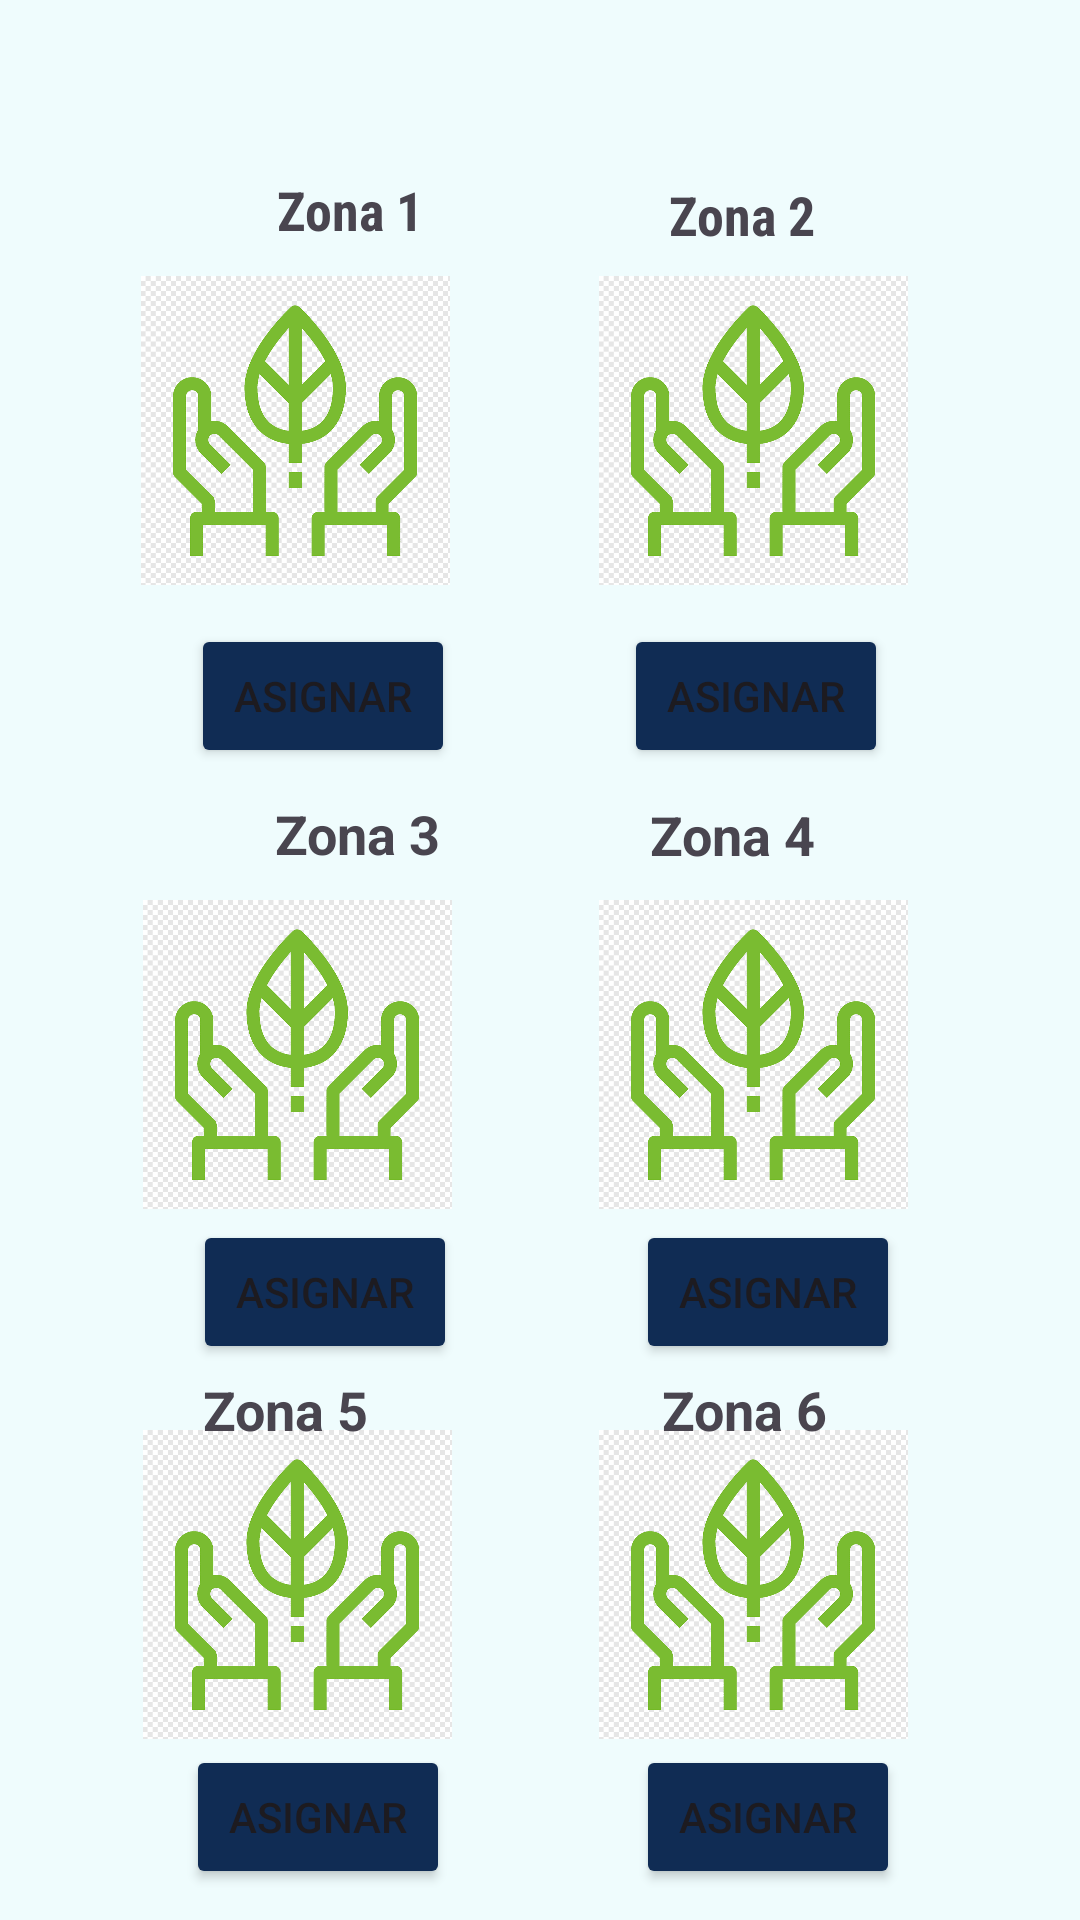

Android layout source for this screen:
<!-- AndroidManifest.xml: application theme Theme.LimpiezaUGB -->
<!-- res/layout/activity_asignacion_areas.xml -->
<?xml version="1.0" encoding="utf-8"?>
<androidx.constraintlayout.widget.ConstraintLayout xmlns:android="http://schemas.android.com/apk/res/android"
    xmlns:app="http://schemas.android.com/apk/res-auto"
    xmlns:tools="http://schemas.android.com/tools"
    android:layout_width="match_parent"
    android:layout_height="match_parent"
    android:orientation="vertical"
    android:gravity="center"
    android:background="#EFFCFD"
    tools:context=".AsignacionAreas">


    <ImageView
        android:id="@+id/imageView3"
        android:layout_width="130dp"
        android:layout_height="103dp"
        android:layout_marginStart="44dp"
        android:layout_marginTop="92dp"
        android:layout_marginEnd="32dp"
        app:layout_constraintEnd_toStartOf="@+id/imageView4"
        app:layout_constraintHorizontal_bias="0.542"
        app:layout_constraintStart_toStartOf="parent"
        app:layout_constraintTop_toTopOf="parent"
        app:srcCompat="@drawable/icon_zona" />

    <ImageView
        android:id="@+id/imageView4"
        android:layout_width="130dp"
        android:layout_height="103dp"
        android:layout_marginTop="92dp"
        android:layout_marginEnd="44dp"
        app:layout_constraintEnd_toEndOf="parent"
        app:layout_constraintTop_toTopOf="parent"
        app:srcCompat="@drawable/icon_zona" />

    <ImageView
        android:id="@+id/imageView5"
        android:layout_width="130dp"
        android:layout_height="103dp"
        android:layout_marginStart="44dp"
        android:layout_marginTop="105dp"
        android:layout_marginEnd="32dp"
        app:layout_constraintEnd_toStartOf="@+id/imageView6"
        app:layout_constraintStart_toStartOf="parent"
        app:layout_constraintTop_toBottomOf="@+id/imageView3"
        app:srcCompat="@drawable/icon_zona" />

    <ImageView
        android:id="@+id/imageView6"
        android:layout_width="130dp"
        android:layout_height="103dp"
        android:layout_marginTop="105dp"
        android:layout_marginEnd="44dp"
        app:layout_constraintEnd_toEndOf="parent"
        app:layout_constraintTop_toBottomOf="@+id/imageView4"
        app:srcCompat="@drawable/icon_zona" />

    <ImageView
        android:id="@+id/imageView7"
        android:layout_width="130dp"
        android:layout_height="103dp"
        android:layout_marginStart="44dp"
        android:layout_marginTop="105dp"
        android:layout_marginEnd="32dp"
        android:layout_marginBottom="92dp"
        app:layout_constraintBottom_toBottomOf="parent"
        app:layout_constraintEnd_toStartOf="@+id/imageView8"
        app:layout_constraintStart_toStartOf="parent"
        app:layout_constraintTop_toBottomOf="@+id/imageView5"
        app:srcCompat="@drawable/icon_zona" />

    <ImageView
        android:id="@+id/imageView8"
        android:layout_width="130dp"
        android:layout_height="103dp"
        android:layout_marginTop="105dp"
        android:layout_marginEnd="44dp"
        android:layout_marginBottom="92dp"
        app:layout_constraintBottom_toBottomOf="parent"
        app:layout_constraintEnd_toEndOf="parent"
        app:layout_constraintTop_toBottomOf="@+id/imageView6"
        app:srcCompat="@drawable/icon_zona" />

    <TextView
        android:id="@+id/textView"
        android:layout_width="wrap_content"
        android:layout_height="wrap_content"
        android:layout_marginStart="88dp"
        android:layout_marginTop="56dp"
        android:layout_marginBottom="8dp"
        android:fontFamily="sans-serif-condensed"
        android:text="Zona 1"
        android:textSize="18sp"
        android:textStyle="bold"
        app:layout_constraintBottom_toTopOf="@+id/imageView3"
        app:layout_constraintEnd_toStartOf="@+id/textView2"
        app:layout_constraintHorizontal_bias="0.052"
        app:layout_constraintStart_toStartOf="parent"
        app:layout_constraintTop_toTopOf="parent"
        app:layout_constraintVertical_bias="0.47" />

    <TextView
        android:id="@+id/textView2"
        android:layout_width="wrap_content"
        android:layout_height="wrap_content"
        android:layout_marginTop="56dp"
        android:layout_marginEnd="88dp"
        android:layout_marginBottom="8dp"
        android:fontFamily="sans-serif-condensed"
        android:text="Zona 2"
        android:textSize="18sp"
        android:textStyle="bold"
        app:layout_constraintBottom_toTopOf="@+id/imageView4"
        app:layout_constraintEnd_toEndOf="parent"
        app:layout_constraintTop_toTopOf="parent"
        app:layout_constraintVertical_bias="0.876" />

    <Button
        android:id="@+id/button5"
        android:layout_width="wrap_content"
        android:layout_height="wrap_content"
        android:layout_marginStart="20dp"
        android:layout_marginTop="5dp"
        android:text="Asignar"
        android:backgroundTint="#102C54"
        app:layout_constraintBottom_toTopOf="@+id/imageView5"
        app:layout_constraintEnd_toStartOf="@+id/button6"
        app:layout_constraintHorizontal_bias="0.438"
        app:layout_constraintStart_toStartOf="parent"
        app:layout_constraintTop_toBottomOf="@+id/imageView3"
        app:layout_constraintVertical_bias="0.153" />

    <Button
        android:id="@+id/button6"
        android:layout_width="wrap_content"
        android:layout_height="wrap_content"
        android:layout_marginTop="5dp"
        android:layout_marginEnd="64dp"
        android:text="Asignar"
        android:backgroundTint="#102C54"
        app:layout_constraintBottom_toTopOf="@+id/imageView6"
        app:layout_constraintEnd_toEndOf="parent"
        app:layout_constraintTop_toBottomOf="@+id/imageView4"
        app:layout_constraintVertical_bias="0.153" />

    <TextView
        android:id="@+id/textView3"
        android:layout_width="wrap_content"
        android:layout_height="wrap_content"
        android:layout_marginStart="88dp"
        android:layout_marginTop="8dp"
        android:layout_marginBottom="8dp"
        android:text="Zona 3"
        android:textSize="18sp"
        android:textStyle="bold"
        app:layout_constraintBottom_toTopOf="@+id/imageView5"
        app:layout_constraintEnd_toStartOf="@+id/textView4"
        app:layout_constraintHorizontal_bias="0.05"
        app:layout_constraintStart_toStartOf="parent"
        app:layout_constraintTop_toBottomOf="@+id/button5"
        app:layout_constraintVertical_bias="0.47" />

    <TextView
        android:id="@+id/textView4"
        android:layout_width="wrap_content"
        android:layout_height="wrap_content"
        android:layout_marginTop="8dp"
        android:layout_marginEnd="88dp"
        android:layout_marginBottom="8dp"
        android:text="Zona 4"
        android:textSize="18sp"
        android:textStyle="bold"
        app:layout_constraintBottom_toTopOf="@+id/imageView6"
        app:layout_constraintEnd_toEndOf="parent"
        app:layout_constraintTop_toBottomOf="@+id/button6" />

    <Button
        android:id="@+id/button7"
        android:layout_width="wrap_content"
        android:layout_height="wrap_content"
        android:layout_marginStart="20dp"
        android:layout_marginTop="2dp"
        android:backgroundTint="#102C54"
        android:text="Asignar"
        app:layout_constraintBottom_toTopOf="@+id/imageView7"
        app:layout_constraintEnd_toStartOf="@+id/button8"
        app:layout_constraintHorizontal_bias="0.426"
        app:layout_constraintStart_toStartOf="parent"
        app:layout_constraintTop_toBottomOf="@+id/imageView5"
        app:layout_constraintVertical_bias="0.072" />

    <Button
        android:id="@+id/button8"
        android:layout_width="wrap_content"
        android:layout_height="wrap_content"
        android:layout_marginTop="2dp"
        android:layout_marginEnd="60dp"
        android:backgroundTint="#102C54"
        android:text="Asignar"
        app:layout_constraintBottom_toTopOf="@+id/imageView8"
        app:layout_constraintEnd_toEndOf="parent"
        app:layout_constraintTop_toBottomOf="@+id/imageView6"
        app:layout_constraintVertical_bias="0.072" />

    <TextView
        android:id="@+id/textView5"
        android:layout_width="wrap_content"
        android:layout_height="wrap_content"
        android:layout_marginTop="8dp"
        android:text="Zona 5"
        android:textSize="18sp"
        android:textStyle="bold"
        app:layout_constraintBottom_toTopOf="@+id/imageView7"
        app:layout_constraintEnd_toStartOf="@+id/textView6"
        app:layout_constraintHorizontal_bias="0.409"
        app:layout_constraintStart_toStartOf="parent"
        app:layout_constraintTop_toBottomOf="@+id/button7" />

    <TextView
        android:id="@+id/textView6"
        android:layout_width="wrap_content"
        android:layout_height="wrap_content"
        android:layout_marginTop="8dp"
        android:layout_marginEnd="84dp"
        android:text="Zona 6"
        android:textSize="18sp"
        android:textStyle="bold"
        app:layout_constraintBottom_toTopOf="@+id/imageView8"
        app:layout_constraintEnd_toEndOf="parent"
        app:layout_constraintTop_toBottomOf="@+id/button8" />

    <Button
        android:id="@+id/button9"
        android:layout_width="wrap_content"
        android:layout_height="wrap_content"
        android:backgroundTint="#102C54"
        android:text="Asignar"
        app:layout_constraintBottom_toBottomOf="parent"
        app:layout_constraintEnd_toStartOf="@+id/button10"
        app:layout_constraintStart_toStartOf="parent"
        app:layout_constraintTop_toBottomOf="@+id/imageView7"
        app:layout_constraintVertical_bias="0.172" />

    <Button
        android:id="@+id/button10"
        android:layout_width="wrap_content"
        android:layout_height="wrap_content"
        android:layout_marginEnd="60dp"
        android:backgroundTint="#102C54"
        android:text="Asignar"
        app:layout_constraintBottom_toBottomOf="parent"
        app:layout_constraintEnd_toEndOf="parent"
        app:layout_constraintTop_toBottomOf="@+id/imageView8"
        app:layout_constraintVertical_bias="0.172" />
</androidx.constraintlayout.widget.ConstraintLayout>
<!-- resources referenced by this layout -->
<resources>
  <!-- drawable icon_zona: png bitmap (drawable, 12516 bytes) -->
  <style name="Theme.LimpiezaUGB" parent="Base.Theme.LimpiezaUGB" />
  <style name="Base.Theme.LimpiezaUGB" parent="Theme.Material3.DayNight.NoActionBar">
          
          
      </style>
</resources>
